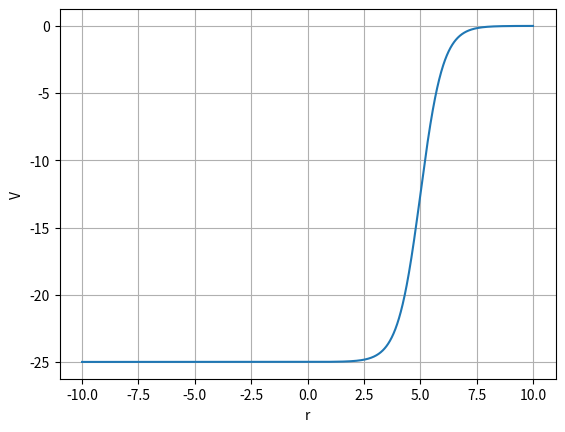

This chart was generated by the following Python code:
import numpy as np
import matplotlib.pyplot as plt 


V0 = -25
a = 0.5
R = 5


def V(r):
	return V0/(1+np.exp((r-R)/a))

x = []
y = []

for i in np.arange(-10, 10, 0.01):
	x.append(i)
	y.append(V(i))

plt.plot(x, y)
plt.xlabel("r")
plt.grid(True)
plt.ylabel("V")
plt.show()
